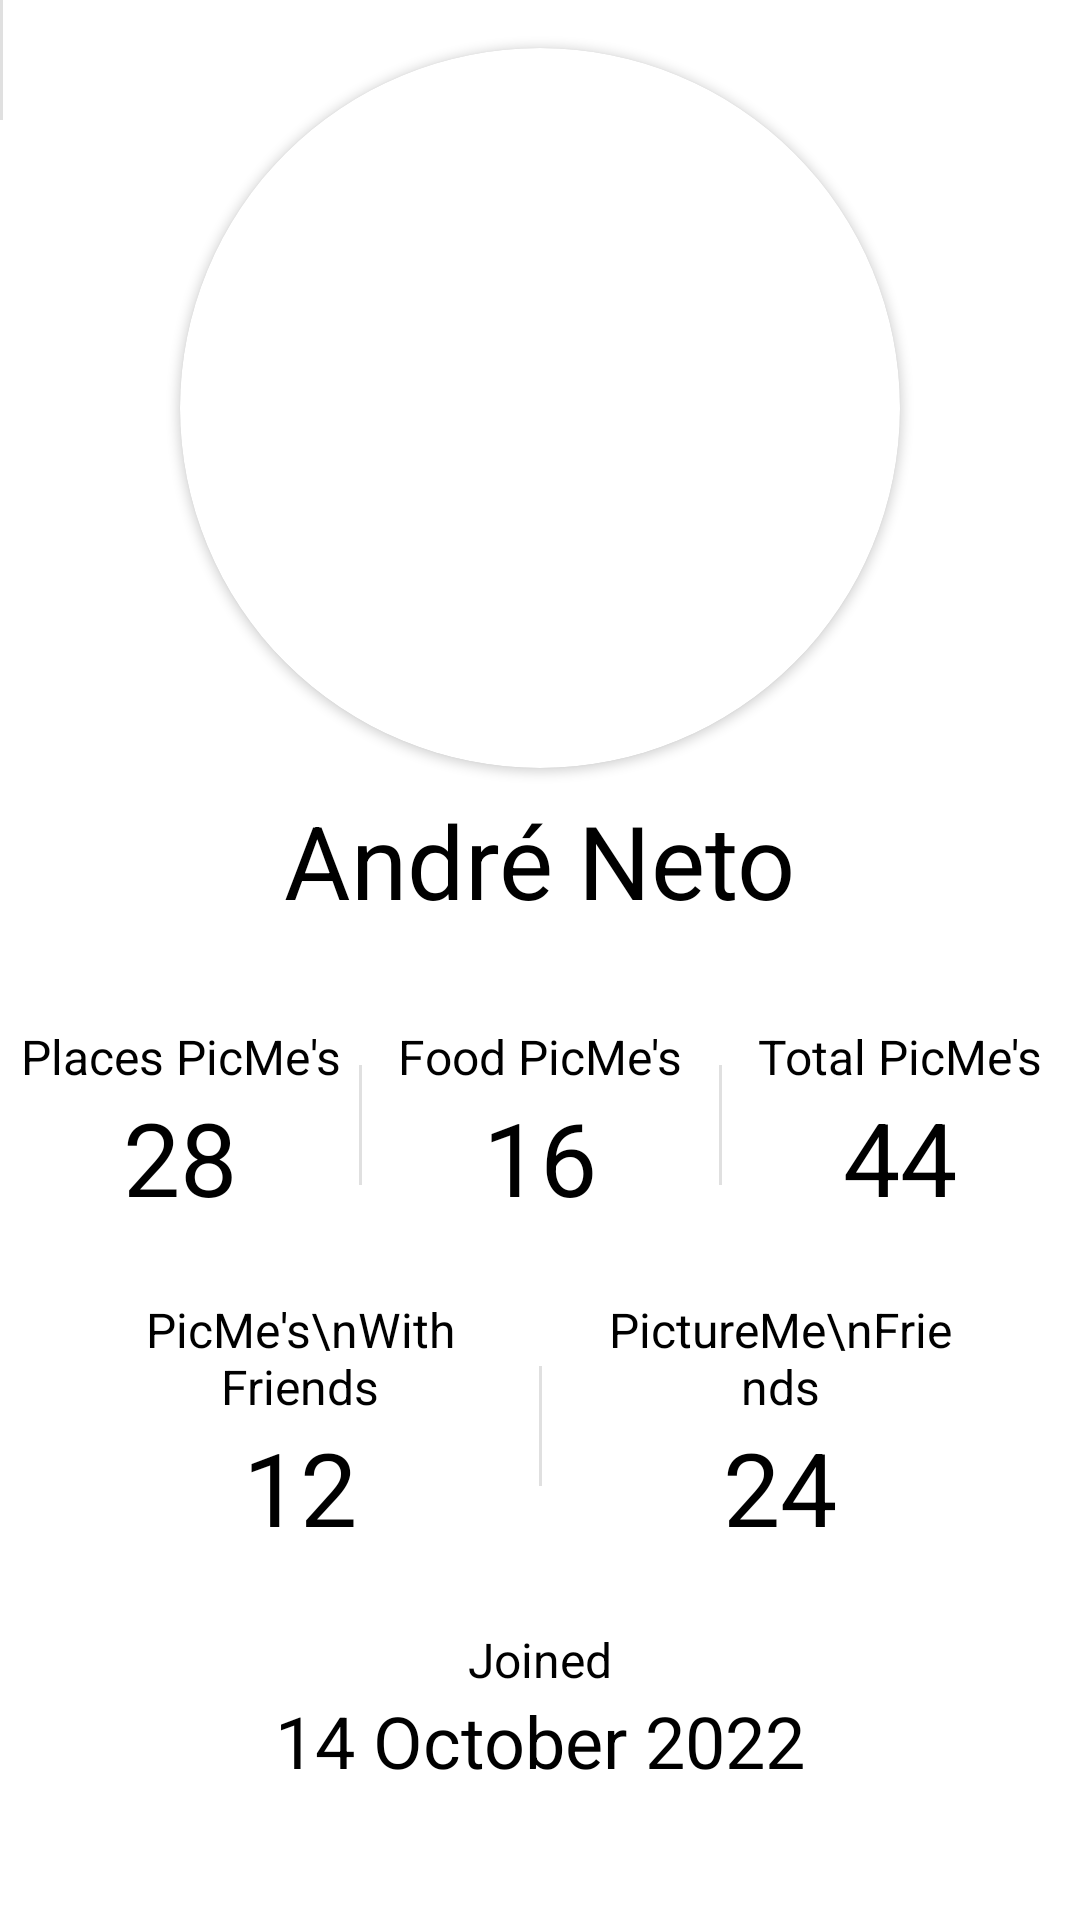

This screen was rendered from an Android layout file. Write that file and the resources it references.
<!-- AndroidManifest.xml: application theme Theme.PictureMe -->
<!-- res/layout/activity_profile.xml -->
<?xml version="1.0" encoding="utf-8"?>
<androidx.constraintlayout.widget.ConstraintLayout xmlns:android="http://schemas.android.com/apk/res/android"
    xmlns:app="http://schemas.android.com/apk/res-auto"
    xmlns:tools="http://schemas.android.com/tools"
    android:layout_width="match_parent"
    android:layout_height="match_parent"
    tools:context=".views.drawBar.ProfileActivity">

    <androidx.cardview.widget.CardView
        android:id="@+id/profile_activity_image"
        android:layout_width="wrap_content"
        android:layout_height="wrap_content"
        android:layout_marginTop="16dp"
        app:cardCornerRadius="1000dp"
        app:layout_constraintEnd_toEndOf="parent"
        app:layout_constraintStart_toStartOf="parent"
        app:layout_constraintTop_toTopOf="parent">

        <ImageView
            android:id="@+id/imageView4"
            android:layout_width="240dp"
            android:layout_height="240dp"
            android:layout_marginTop="0dp"
            app:srcCompat="@drawable/face" />
    </androidx.cardview.widget.CardView>

    <TextView
        android:id="@+id/textView9"
        android:layout_width="wrap_content"
        android:layout_height="wrap_content"
        android:layout_marginTop="8dp"
        android:text="André Neto"
        android:textColor="@color/black"
        android:textSize="34sp"
        app:layout_constraintEnd_toEndOf="@+id/profile_activity_image"
        app:layout_constraintStart_toStartOf="@+id/profile_activity_image"
        app:layout_constraintTop_toBottomOf="@+id/profile_activity_image" />

    <TextView
        android:id="@+id/textView11"
        android:layout_width="wrap_content"
        android:layout_height="wrap_content"
        android:layout_marginTop="24dp"
        android:width="120dp"
        android:gravity="center"
        android:text="PicMe's\nWith Friends"
        android:textColor="@color/black"
        android:textSize="16sp"
        app:layout_constraintEnd_toStartOf="@+id/textView20"
        app:layout_constraintHorizontal_bias="0.5"
        app:layout_constraintStart_toStartOf="parent"
        app:layout_constraintTop_toBottomOf="@+id/textView19" />

    <TextView
        android:id="@+id/textView20"
        android:layout_width="wrap_content"
        android:layout_height="wrap_content"
        android:width="120dp"
        android:gravity="center"
        android:text="PictureMe\nFriends"
        android:textColor="@color/black"
        android:textSize="16sp"
        app:layout_constraintEnd_toEndOf="parent"
        app:layout_constraintHorizontal_bias="0.5"
        app:layout_constraintStart_toEndOf="@+id/textView11"
        app:layout_constraintTop_toTopOf="@+id/textView11" />

    <TextView
        android:id="@+id/textView13"
        android:layout_width="wrap_content"
        android:layout_height="wrap_content"
        android:layout_marginTop="24dp"
        android:text="Joined"
        android:textColor="@color/black"
        android:textSize="16sp"
        app:layout_constraintEnd_toEndOf="parent"
        app:layout_constraintHorizontal_bias="0.5"
        app:layout_constraintStart_toStartOf="parent"
        app:layout_constraintTop_toBottomOf="@+id/textView16" />

    <TextView
        android:id="@+id/textView14"
        android:layout_width="wrap_content"
        android:layout_height="wrap_content"
        android:text="14 October 2022"
        android:textColor="@color/black"
        android:textSize="24sp"
        app:layout_constraintEnd_toEndOf="@+id/textView13"
        app:layout_constraintStart_toStartOf="@+id/textView13"
        app:layout_constraintTop_toBottomOf="@+id/textView13" />

    <TextView
        android:id="@+id/textView15"
        android:layout_width="wrap_content"
        android:layout_height="wrap_content"
        android:text="16"
        android:textColor="@color/black"
        android:textSize="34sp"
        app:layout_constraintEnd_toEndOf="@+id/textView18"
        app:layout_constraintStart_toStartOf="@+id/textView18"
        app:layout_constraintTop_toBottomOf="@+id/textView18" />

    <TextView
        android:id="@+id/textView23"
        android:layout_width="wrap_content"
        android:layout_height="wrap_content"
        android:text="44"
        android:textColor="@color/black"
        android:textSize="34sp"
        app:layout_constraintEnd_toEndOf="@+id/textView22"
        app:layout_constraintStart_toStartOf="@+id/textView22"
        app:layout_constraintTop_toBottomOf="@+id/textView22" />

    <TextView
        android:id="@+id/textView16"
        android:layout_width="wrap_content"
        android:layout_height="wrap_content"
        android:text="12"
        android:textColor="@color/black"
        android:textSize="34sp"
        app:layout_constraintEnd_toEndOf="@+id/textView11"
        app:layout_constraintStart_toStartOf="@+id/textView11"
        app:layout_constraintTop_toBottomOf="@+id/textView11" />

    <TextView
        android:id="@+id/textView21"
        android:layout_width="wrap_content"
        android:layout_height="wrap_content"
        android:text="24"
        android:textColor="@color/black"
        android:textSize="34sp"
        app:layout_constraintEnd_toEndOf="@+id/textView20"
        app:layout_constraintStart_toStartOf="@+id/textView20"
        app:layout_constraintTop_toBottomOf="@+id/textView20" />

    <TextView
        android:id="@+id/textView19"
        android:layout_width="wrap_content"
        android:layout_height="wrap_content"
        android:text="28"
        android:textColor="@color/black"
        android:textSize="34sp"
        app:layout_constraintEnd_toEndOf="@+id/textView17"
        app:layout_constraintStart_toStartOf="@+id/textView17"
        app:layout_constraintTop_toBottomOf="@+id/textView17" />

    <TextView
        android:id="@+id/textView18"
        android:layout_width="wrap_content"
        android:layout_height="wrap_content"
        android:width="120dp"
        android:gravity="center"
        android:text="Food PicMe's"
        android:textColor="@color/black"
        android:textSize="16sp"
        app:layout_constraintEnd_toStartOf="@+id/textView22"
        app:layout_constraintHorizontal_bias="0.5"
        app:layout_constraintStart_toEndOf="@+id/textView17"
        app:layout_constraintTop_toTopOf="@+id/textView17" />

    <TextView
        android:id="@+id/textView22"
        android:layout_width="wrap_content"
        android:layout_height="wrap_content"
        android:width="120dp"
        android:gravity="center"
        android:text="Total PicMe's"
        android:textColor="@color/black"
        android:textSize="16sp"
        app:layout_constraintEnd_toEndOf="parent"
        app:layout_constraintHorizontal_bias="0.5"
        app:layout_constraintStart_toEndOf="@+id/textView18"
        app:layout_constraintTop_toTopOf="@+id/textView17" />

    <TextView
        android:id="@+id/textView17"
        android:layout_width="wrap_content"
        android:layout_height="wrap_content"
        android:layout_marginTop="32dp"
        android:width="120dp"
        android:gravity="center"
        android:text="Places PicMe's"
        android:textColor="@color/black"
        android:textSize="16sp"
        app:layout_constraintEnd_toStartOf="@+id/textView18"
        app:layout_constraintHorizontal_bias="0.5"
        app:layout_constraintStart_toStartOf="parent"
        app:layout_constraintTop_toBottomOf="@+id/textView9" />

    <View
        android:id="@+id/divider"
        android:layout_width="1dp"
        android:layout_height="40dp"
        android:background="?android:attr/listDivider"
        app:layout_constraintBottom_toBottomOf="@+id/textView19"
        app:layout_constraintEnd_toStartOf="@+id/textView18"
        app:layout_constraintStart_toEndOf="@+id/textView17"
        app:layout_constraintTop_toTopOf="@+id/textView17" />

    <View
        android:id="@+id/divider3"
        android:layout_width="1dp"
        android:layout_height="40dp"
        android:background="?android:attr/listDivider"
        tools:layout_editor_absoluteX="72dp"
        tools:layout_editor_absoluteY="1dp" />

    <View
        android:id="@+id/divider5"
        android:layout_width="1dp"
        android:layout_height="40dp"
        android:background="?android:attr/listDivider"
        app:layout_constraintBottom_toBottomOf="@+id/textView16"
        app:layout_constraintEnd_toStartOf="@+id/textView20"
        app:layout_constraintStart_toEndOf="@+id/textView11"
        app:layout_constraintTop_toTopOf="@+id/textView11" />

    <View
        android:id="@+id/divider4"
        android:layout_width="1dp"
        android:layout_height="40dp"
        android:background="?android:attr/listDivider"
        app:layout_constraintBottom_toBottomOf="@+id/textView15"
        app:layout_constraintEnd_toStartOf="@+id/textView22"
        app:layout_constraintStart_toEndOf="@+id/textView18"
        app:layout_constraintTop_toTopOf="@+id/textView18" />

</androidx.constraintlayout.widget.ConstraintLayout>
<!-- resources referenced by this layout -->
<resources>
  <color name="black">#FF000000</color>
  <style name="Theme.PictureMe" parent="Theme.MaterialComponents.DayNight.NoActionBar">
          
          <item name="android:windowBackground">@color/textOnPrimary</item>
          
          <item name="colorPrimary">@color/lightBlack</item>
          <item name="colorPrimaryVariant">@color/textOnPrimary</item>
          <item name="colorOnPrimary">@color/textOnPrimary</item>
          
          <item name="colorSecondary">@color/primary</item>
          <item name="colorSecondaryVariant">@color/teal_700</item>
          <item name="colorOnSecondary">@color/black</item>
          
          
          <item name="android:statusBarColor">@color/lightBlack</item>
          
          
          
      </style>
  <color name="teal_700">#FF018786</color>
</resources>
